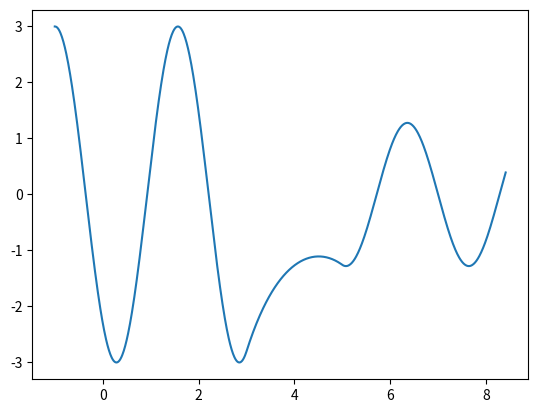

Write the Python code that produced this figure.
#!/usr/bin/python
# -*- coding: UTF-8 -*-

from mpl_toolkits.mplot3d import Axes3D
import numpy as np
import matplotlib
import matplotlib.pyplot as plt
from time import sleep

# d2R/dr2 + k2*R = 0
# k2 = c*[E-V(x)]

def V_Q(x):                                  
    if(x  > 3 and x < 5): v = 7.1                          
    else:                 v = 0
    return v

def V(x):                                  
    if (abs(x)<=500):	v = -0.001                          
    else:               v = 0
    return v

def vk2(E,x):                         # k2 = (sqrt(e-V))^2
    k2 = E-V_Q(x)
    #k2 = 6
    return k2 
			 
def numerov(n,h,k2,u):                # d2u/dt2 + k2*u(t) = 0
    b=(h**2)/12.0                         
    for i in range(1, n-1):  
       u[i+1] = (2*u[i]*(1-5*b*k2[i])-(1.+b*k2[i-1])*u[i-1])/(1+b*k2[i+1])

E  = 6 
x0 = -1
dx  = 0.01
n  = int(3*3.14/dx)
x  = [x0+i*dx for i in range(n)]
u  = [0 for i in range(n)]
k2 = [vk2(E, x[i]) for i in range(n)]

u[0] = 3.0
u[1] = 2.9999

numerov(n,dx,k2,u)

plt.plot(x, u)
plt.show()
